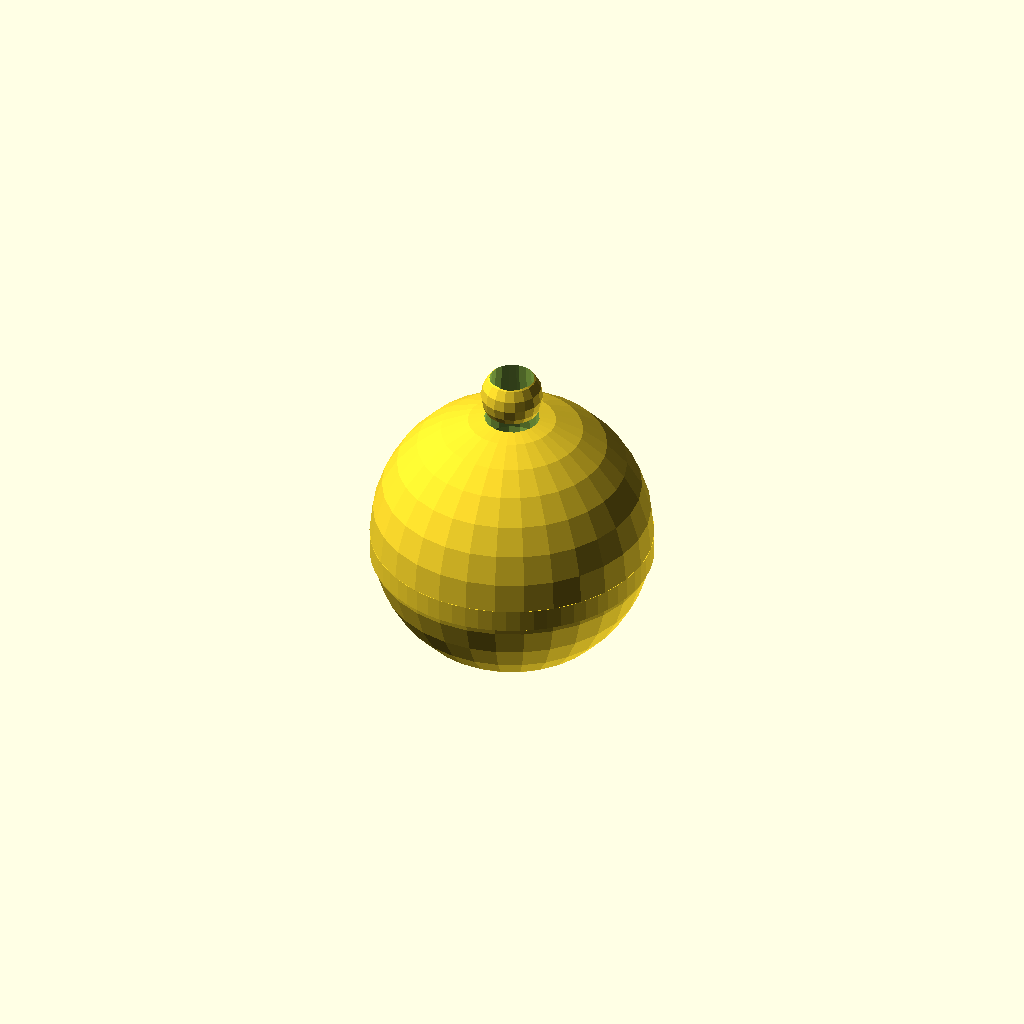
Cell 1: the model at its default parameters.
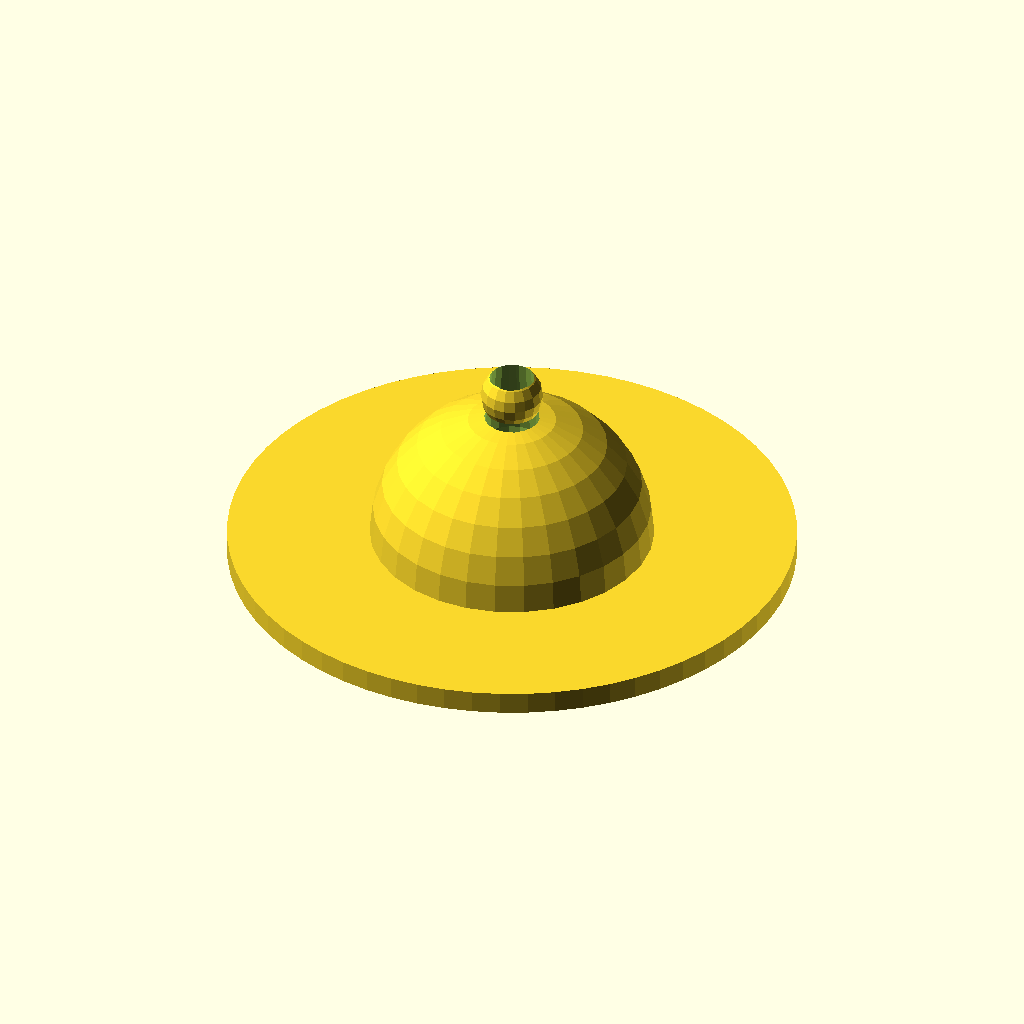
Cell 2: the same model with base_diameter = 100.
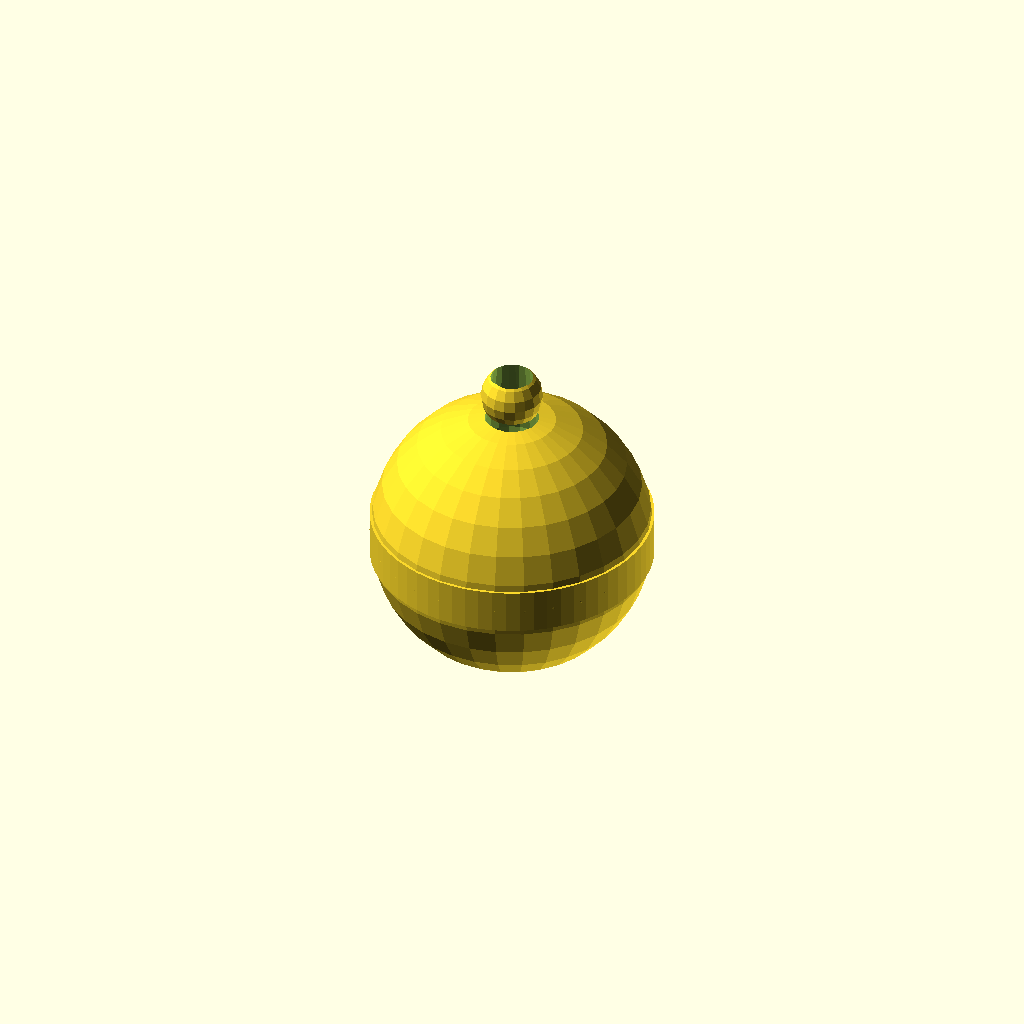
Cell 3: the same model with base_height = 8.
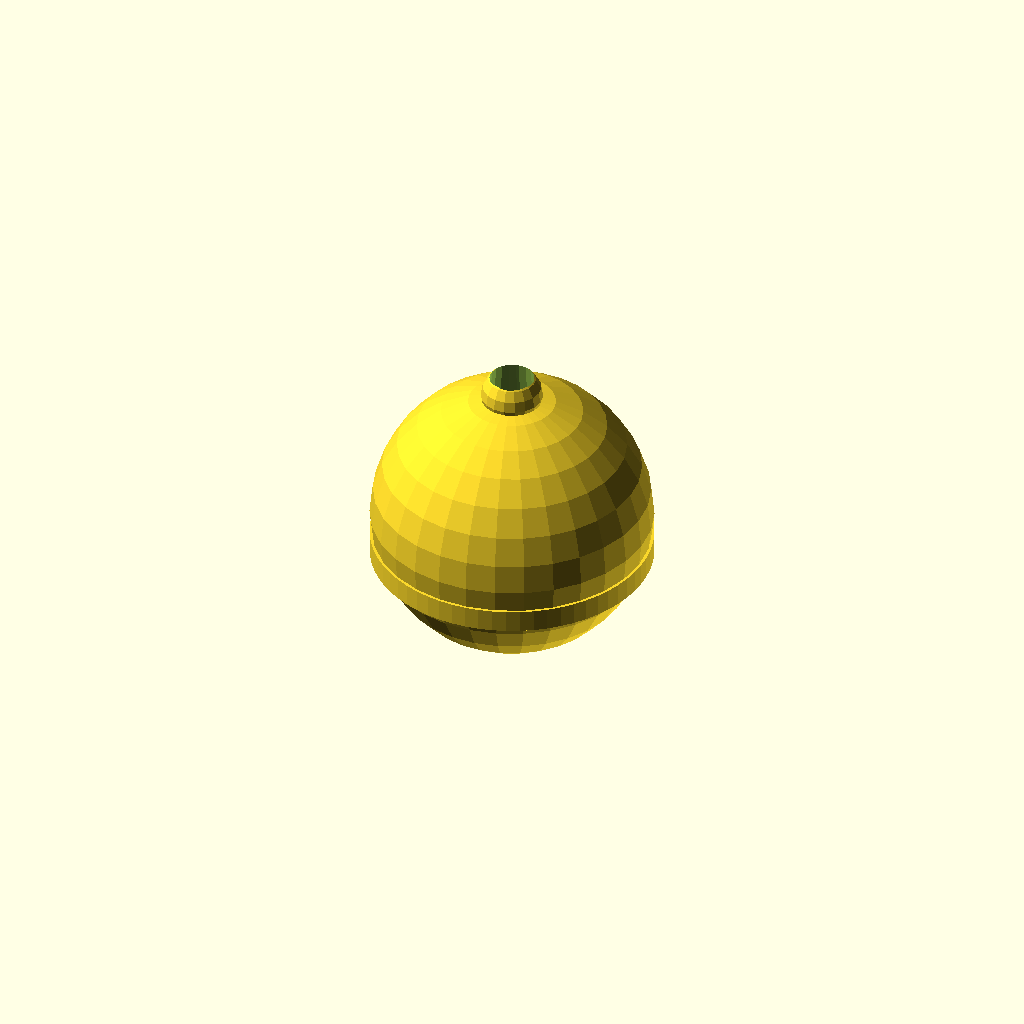
Cell 4: cone_start_z = 8 (everything else at default).
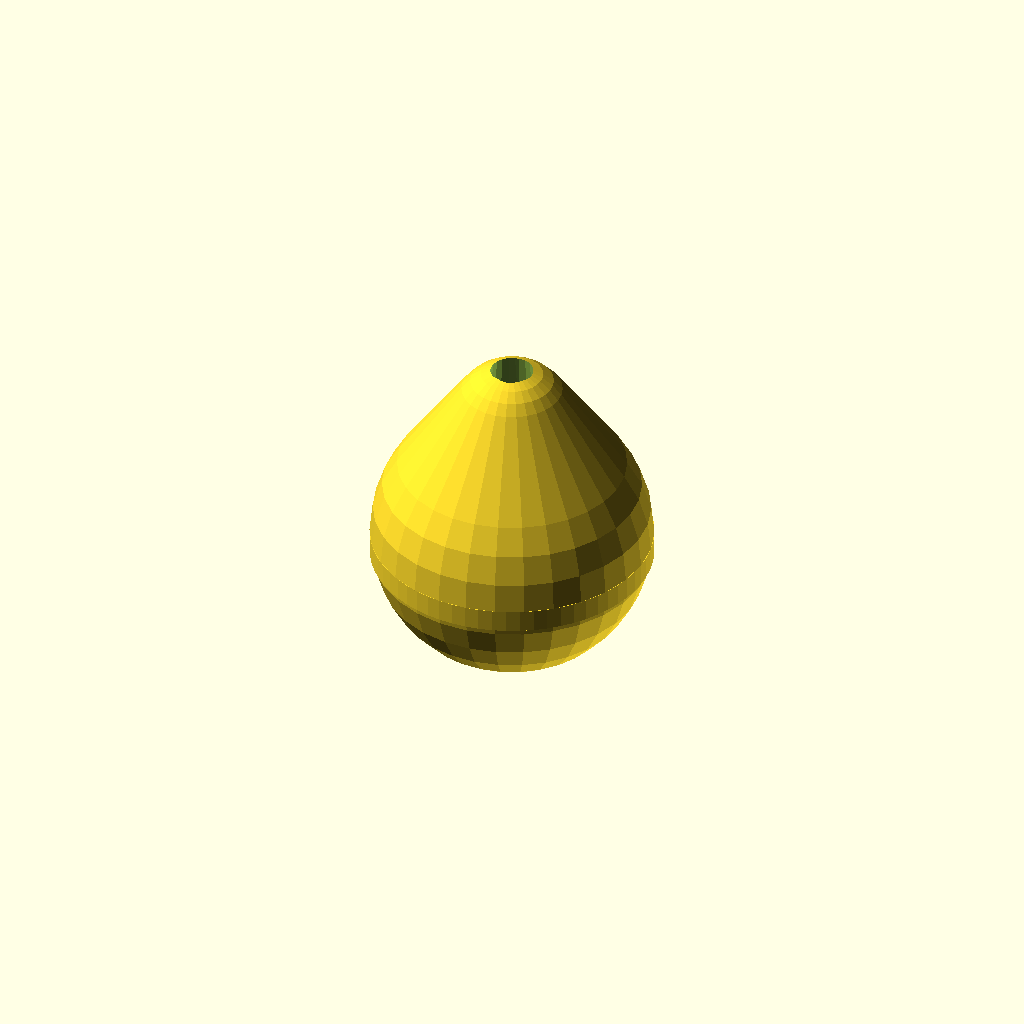
Cell 5: cone_end_z = 28 (everything else at default).
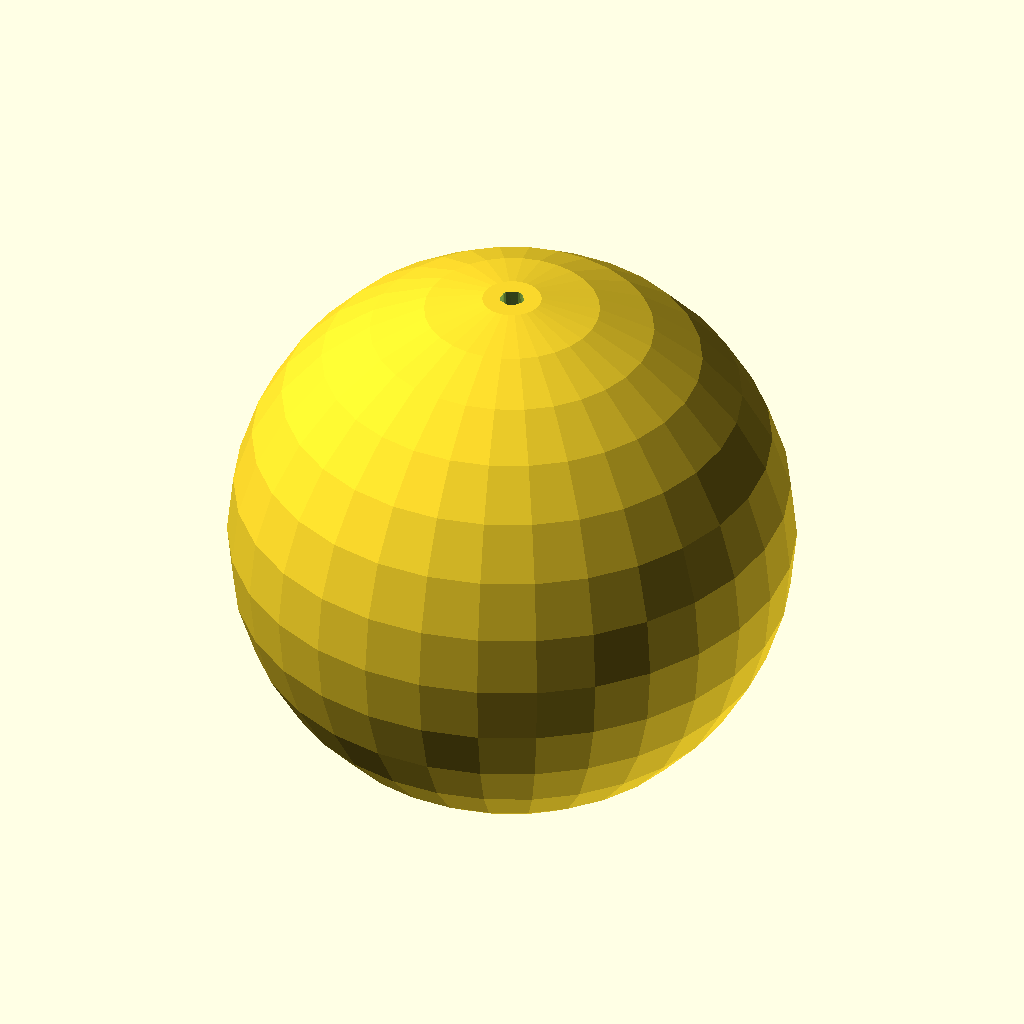
Cell 6: the same model with cone_start_diameter = 100.
One fixed orthographic camera (rotation 55°, 0°, 25°; colour scheme Cornfield) for every cell.
The OpenSCAD source (bench/heldout/harness/bench/results/r4-gemma4e4b/code/gemma4_e4b-it-q4_K_M/microtube_balance_stand_s0_a0.scad):
// --- Dimensions in mm ---

// Base dimensions
base_diameter = 50;      // Diameter of the base disc
base_height = 4;          // Height of the base disc

// Cone dimensions (Base to Column)
cone_start_z = 4;         // Z where cone starts
cone_end_z = 14;          // Z where cone ends
cone_start_diameter = 50; // Diameter at z=4
cone_end_diameter = 22;   // Diameter at z=14

// Column dimensions (Cylinder section)
column_height = 33 - 14;  // Height of the main column (from z=14 to z=33)
column_diameter = 22;     // Diameter of the column

// Tube Seat dimensions
seat_start_z = 33;        // Z where tube seat starts
seat_end_z = 23;          // Z where tube seat ends
seat_diameter_top = 11;   // Diameter at z=33
seat_diameter_bottom = 3; // Diameter at z=6 (tip)

// Viewing Window dimensions
window_width = 4;         // Width of the viewing window in Y direction
window_start_z = 18;      // Start Z for window cut
window_end_z = 30;        // End Z for window cut

// Tolerance for cutting operations (to avoid coplanar faces)
tolerance = 0.5;


// --- Module Definitions ---

// Function to create a frustum (cone section)
module frustum(h, r1, r2, z_start) {
    linear_extrude(height = h)
    polygon(points=[[0, 0], [r1, 0], [r2, 0]]); // This is a simplification; we need to use hull or sweep for true frustum shape if not using CSG primitives directly.

    // Since OpenSCAD doesn't have a direct 'frustum' primitive, we approximate it using linear_extrude on a profile that changes radius linearly with height.
    // A better way is to define the shape by its bounding box and use hull or sweep, but for simplicity matching the description:

    // We will build this piece-wise using cylinders/cones if possible, or rely on CSG subtraction later.
}


// --- Main Assembly ---

difference() {
    // 1. Base Disc (Solid part)
    union() {
        // Base disc (Z=0 to Z=4)
        cylinder(h = base_height, r = base_diameter / 2, $fn = 64);

        // Cone section (Z=4 to Z=14) - Approximated using hull of two cylinders/disks for smooth transition
        hull() {
            translate([0, 0, cone_start_z]) sphere(r = cone_start_diameter / 2);
            translate([0, 0, cone_end_z]) sphere(r = cone_end_diameter / 2);
        }

        // Column section (Z=14 to Z=33) - Cylinder
        cylinder(h = column_height, r = column_diameter / 2, $fn = 64);

        // Tube Seat Section (Complex shape: Tapered cylinder/cone from z=33 down to z=6)
        // We model this as a single tapered section using hull for simplicity and smooth transition.
        hull() {
            translate([0, 0, seat_start_z]) sphere(r = seat_diameter_top / 2);
            translate([0, 0, seat_end_z - (seat_diameter_bottom/2) + 1]) sphere(r = seat_diameter_bottom / 2); // Adjust Z slightly to ensure the tip is captured correctly in hull
        }

    } // End of solid union

    // --- Subtractions (Holes and Windows) ---

    // 2. Tube Seat Cavity Cutout (Must be larger than the tube diameter, but we cut the shape defined by the seat itself to hollow it out)
    // The seat is a cavity *within* the stand structure. We subtract the volume occupied by the seat profile.
    translate([0, 0, seat_end_z - tolerance]) { // Start cutting slightly below the lowest point of the seat (Z=6)
        hull() {
            translate([0, 0, 0]) sphere(r = seat_diameter_top / 2);
            translate([0, 0, column_height + (seat_end_z - base_height)]) sphere(r = seat_diameter_bottom / 2); // Translate relative to the start of the hull operation
        }
    }


    // 3. Viewing Window Cutout (Through the main column wall)
    translate([column_diameter/2 + tolerance, 0, window_start_z]) { // Position cut on the +X side wall
        cube([tolerance * 2, window_width + tolerance*2, window_end_z - window_start_z + tolerance], center = true);
    }

    // Note: The tube seat cavity subtraction above is complex because it's a tapered hole.
    // A simpler approach for the tube holder: subtract a cylinder matching the required inner diameter (e.g., 10mm) through the entire relevant section.
    // Since the prompt implies the *seat* defines the shape, we use the hull subtraction above, assuming it carves out the necessary space.

}
Parameter table extracted from the source (name, type, default, range or options):
base_diameter: number, default 50
base_height: number, default 4
cone_start_z: number, default 4
cone_end_z: number, default 14
cone_start_diameter: number, default 50
cone_end_diameter: number, default 22
column_diameter: number, default 22
seat_start_z: number, default 33
seat_end_z: number, default 23
seat_diameter_top: number, default 11
seat_diameter_bottom: number, default 3
window_width: number, default 4
window_start_z: number, default 18
window_end_z: number, default 30
tolerance: number, default 0.5
